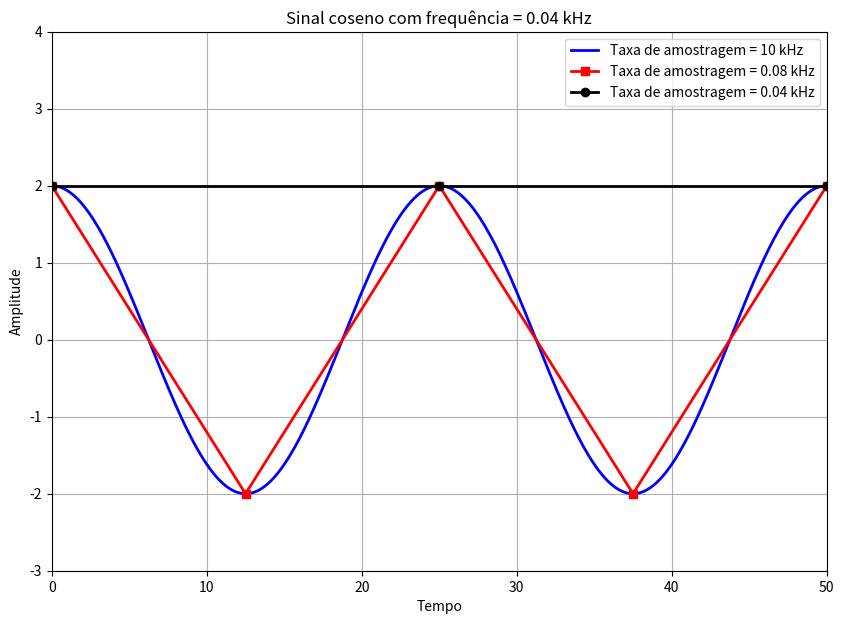

Write the Python code that produced this figure.
# -*- coding: utf-8 -*-
"""
Spyder Editor

This is a temporary script file.
"""
import warnings                                      # Método para suprimir os avisos de exceções 
warnings.filterwarnings('ignore')                    # Método para suprimir os avisos de exceções

#Importando as bibliotecas necessárias
import numpy as np
import matplotlib.pyplot as plt


## Geração do sinal cosenoidal
fsampling = 10                                     # Taxa de amostragem  (kHz)
tf = 200                                           # Tempo final 
t = np.arange(0,tf+1/fsampling,1/fsampling)        # Vetor tempo discreto, obedecendo o tempo de amostragem
fm = 0.04                                          # Frequência do sinal senoidal
Am = 2                                             # Amplitude do sinal senoidal
m = Am*np.cos(2*np.pi*fm*t)                        # Geração de amostras do sinal senoidal

plt.figure(figsize=(10,7))                         # Configura o tamanho da figura

plt.plot(t,m,'b',linewidth=2)                      # Plota gráfico do coseno com taxa de amostragem fsampling
plt.xlabel('Tempo')                                # Definição do texto do eixo X
plt.ylabel('Amplitude')                            # Definição do texto do eixo Y 
plt.grid()                                         # Desenhar o grid do gráfico                           

## Gráfico do coseno com nova taxa de amostragem = 0.08 (o dobro da banda do sinal)
fsampling = 0.08                                   # Taxa de amostragem (kHz)
t2 = np.arange(0,tf+1/fsampling,1/fsampling)       # Geração de amostras do sinal m(t) com nova taxa de amostragem
m2 = Am*np.cos(2*np.pi*fm*t2)                      # Geração de amostras do sinal m(t) com nova taxa de amostragem    
plt.plot(t2,m2,'r-s',linewidth=2)                  # Plota com nova taxa de amostragem (linha com marcador quadrado) 

## Gráfico do coseno com nova taxa de amostragem = 0.04 (igual a banda do sinal)
fsampling = 0.04                                   # Taxa de amostragem (kHz)
t3 = np.arange(0,tf+1/fsampling,1/fsampling)       # Geração de amostras do sinal m(t) com nova taxa de amostragem
m3 = Am*np.cos(2*np.pi*fm*t3)                      # Geração de amostras do sinal m(t) com nova taxa de amostragem
plt.plot(t3,m3,'k-o',linewidth=2)                  # Plota com nova taxa de amostragem (linha com marcador circular) 
plt.legend(['Taxa de amostragem = 10 kHz',         # Adiciona legenda ao gráfico
'Taxa de amostragem = 0.08 kHz',
'Taxa de amostragem = 0.04 kHz'])                  
plt.title('Sinal coseno com frequência = 0.04 kHz')# Adiciona título ao gráfico

plt.axis([0,2*1/fm,-3,4])                          # Zoom em dois períodos da onda

plt.show()
# A função 'whos' é responsável por mostrar todas as variáveis que foram criadas no workspace,
# identificando suas principais caracteristicas.
